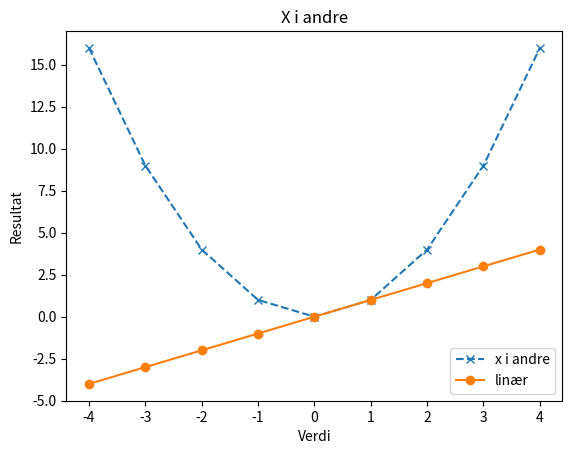

This chart was generated by the following Python code:
"""
This script demonstrates how to plot two different functions using Matplotlib.
The first plot shows the square of x-values, and the second plot shows a linear relationship.
"""

import matplotlib.pyplot as plt

# Define x-values
x_verdier = [-4, -3, -2, -1, 0, 1, 2, 3, 4]

# Calculate y-values for x squared
y_verdier = list()
for verdi in x_verdier:
    y_verdier.append(verdi**2)

# Calculate y-values for linear x
y_verdier_2 = list()
for verdi in x_verdier:
    y_verdier_2.append(verdi)

# Plot x squared
plt.plot(x_verdier, y_verdier, linestyle="dashed", marker="x", label="x i andre")

# Plot linear x
plt.plot(x_verdier, y_verdier_2, linestyle="solid", marker="o", label="linær")

# Add title and labels
plt.title("X i andre")
plt.xlabel("Verdi")
plt.ylabel("Resultat")

# Add legend
plt.legend()

# Show plot
# plt.savefig("figuren.pdf")  # Uncomment to save the figure as a PDF
plt.show()